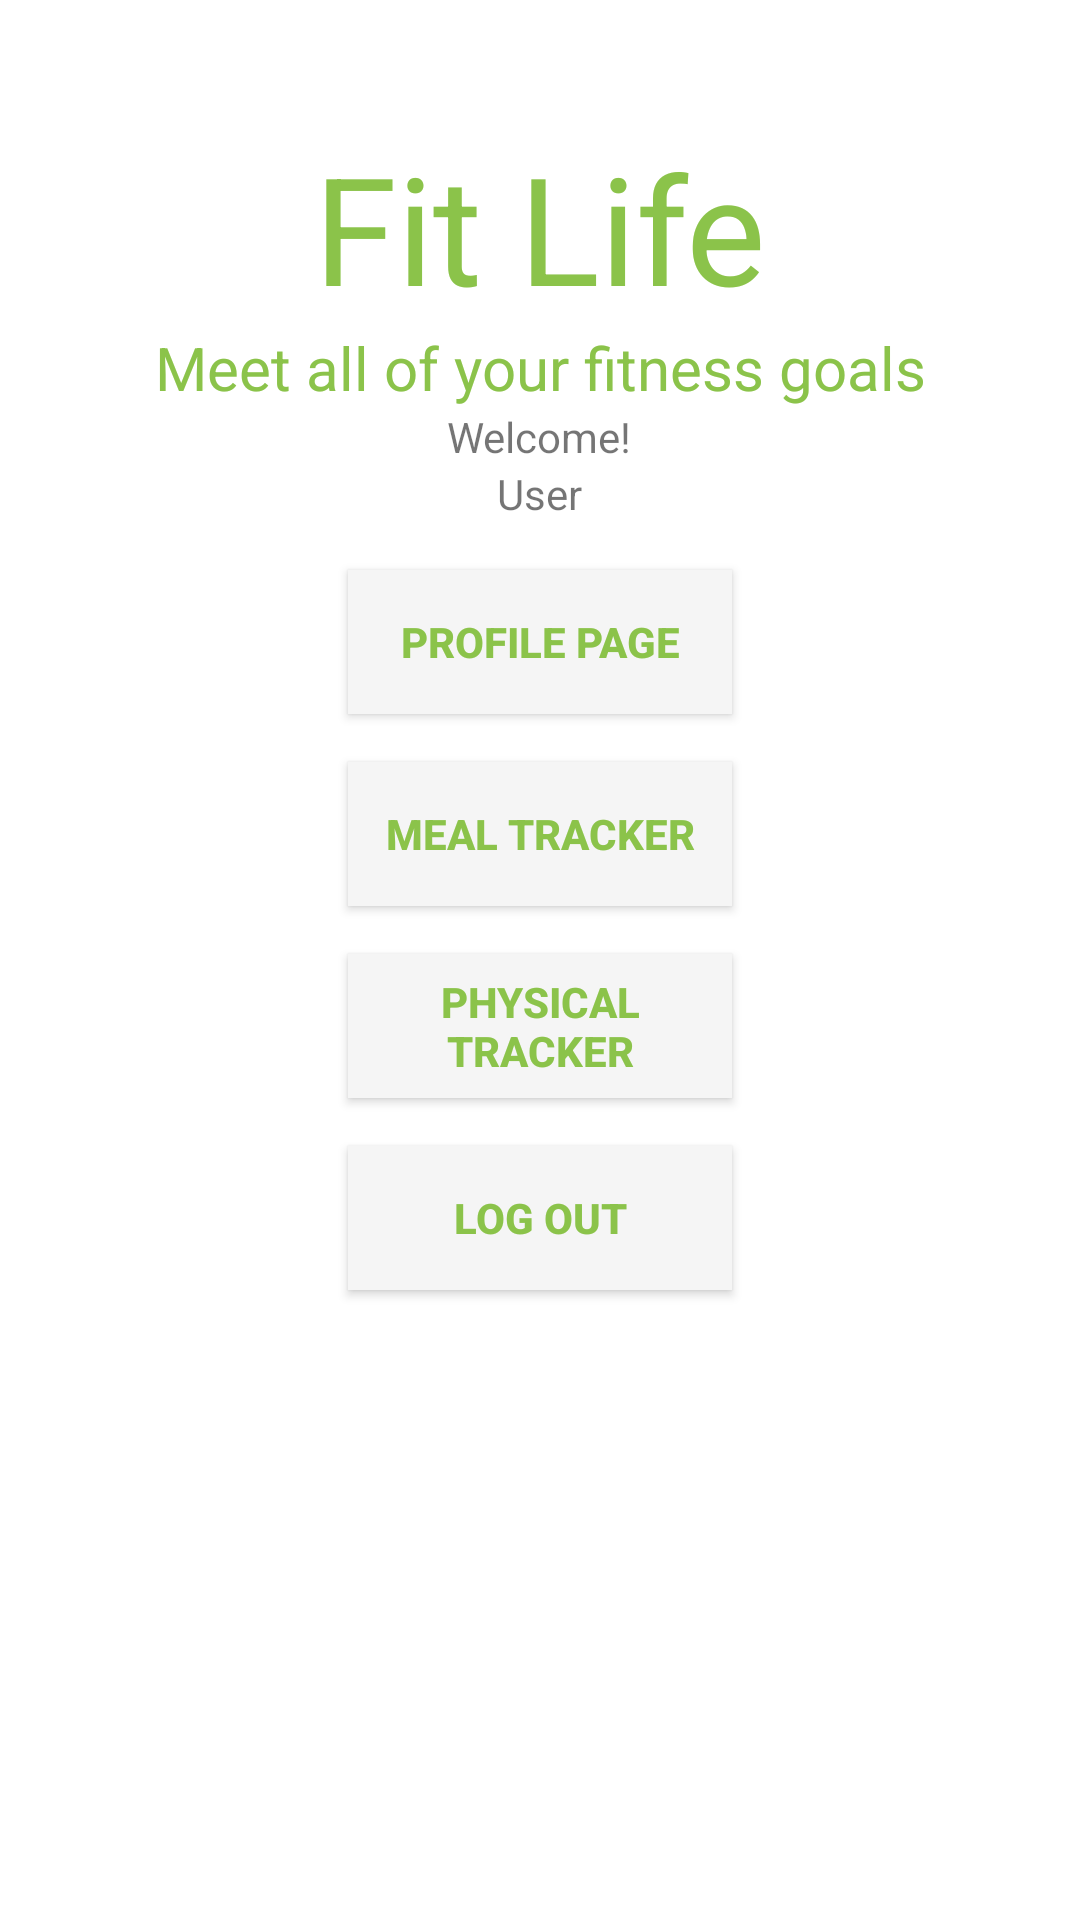

Produce the Android XML layout that renders to this screen, including the resource entries it uses.
<!-- AndroidManifest.xml: application theme Theme.FitLife -->
<!-- res/layout/activity_main.xml -->
<?xml version="1.0" encoding="utf-8"?>
<LinearLayout xmlns:android="http://schemas.android.com/apk/res/android"
    xmlns:tools="http://schemas.android.com/tools"
    android:layout_width="match_parent"
    android:layout_height="match_parent"
    android:background="@drawable/login_bg"
    android:gravity="center"
    android:padding="26dp"
    android:orientation="vertical"
    tools:context=".MainActivity">

    <TextView
        android:layout_width="match_parent"
        android:layout_height="wrap_content"
        android:gravity="center"
        android:text="Fit Life"
        android:textColor="#8BC34A"
        android:textSize="50sp"
        android:layout_marginTop="00dp"
        />
    <TextView
        android:layout_width="match_parent"
        android:layout_height="wrap_content"
        android:gravity="center"
        android:text="Meet all of your fitness goals"
        android:textColor="#8BC34A"
        android:textSize="20sp"
        android:layout_marginBottom="00dp"
        />

    <TextView
        android:layout_width="wrap_content"
        android:layout_height="wrap_content"
        android:text="Welcome!"
        />
    <TextView
        android:layout_width="wrap_content"
        android:layout_height="wrap_content"
        android:text="User"
        android:id="@+id/userP"
        />
    <Button
        android:layout_width="128dp"
        android:layout_height="wrap_content"
        android:layout_marginTop="16dp"
        android:background="@drawable/sign_in_button"
        android:textColor="#8BC34A"
        android:textStyle="bold"
        android:text="Profile PAge"
        android:id="@+id/profile"
        />
    <Button
        android:id="@+id/btnTrack"
        android:layout_width="128dp"
        android:layout_height="wrap_content"
        android:layout_marginTop="16dp"
        android:background="@drawable/sign_in_button"
        android:textColor="#8BC34A"
        android:textStyle="bold"
        android:text="Meal Tracker"/>
    <Button
        android:layout_width="128dp"
        android:layout_height="wrap_content"
        android:layout_marginTop="16dp"
        android:background="@drawable/sign_in_button"
        android:textColor="#8BC34A"
        android:textStyle="bold"
        android:text="Physical Tracker"
        android:id="@+id/physicals"/>

    <Button
        android:id="@+id/btnLogOut"
        android:layout_width="128dp"
        android:layout_height="wrap_content"
        android:layout_marginTop="16dp"
        android:background="@drawable/sign_in_button"
        android:textColor="#8BC34A"
        android:textStyle="bold"
        android:text="Log Out"
        android:onClick="logout"
        />




    <RelativeLayout
        android:layout_width="match_parent"
        android:layout_height="307dp"
        android:layout_marginBottom="-140dp"
        >
    // FILL BUTTON DATA HERE FOR RELATIVE LAYOUT DRAG AND DROP
    </RelativeLayout>

</LinearLayout>
<!-- resources referenced by this layout -->
<resources>
  <!-- drawable login_bg (drawable) -->
  <?xml version="1.0" encoding="utf-8"?>
  <shape xmlns:android="http://schemas.android.com/apk/res/android">
  <gradient android:endColor="#FFFFFF"
            android:startColor="#FFFFFF" />
  </shape>
  <!-- drawable sign_in_button (drawable) -->
  <?xml version="1.0" encoding="utf-8"?>
  <ripple xmlns:android="http://schemas.android.com/apk/res/android"
      android:color="#F0F8FF">
      <item>
          <shape android:shape="rectangle">
              <solid android:color="#F5F5F5"/>
          </shape>
      </item>
  
  </ripple>
  <style name="Theme.FitLife" parent="Theme.AppCompat.Light.NoActionBar">
          
          <item name="colorPrimary">#CDDC39</item>
          <item name="colorPrimaryDark">#CDDC39</item>
          <item name="colorAccent">#000000</item>
          
      </style>
</resources>
